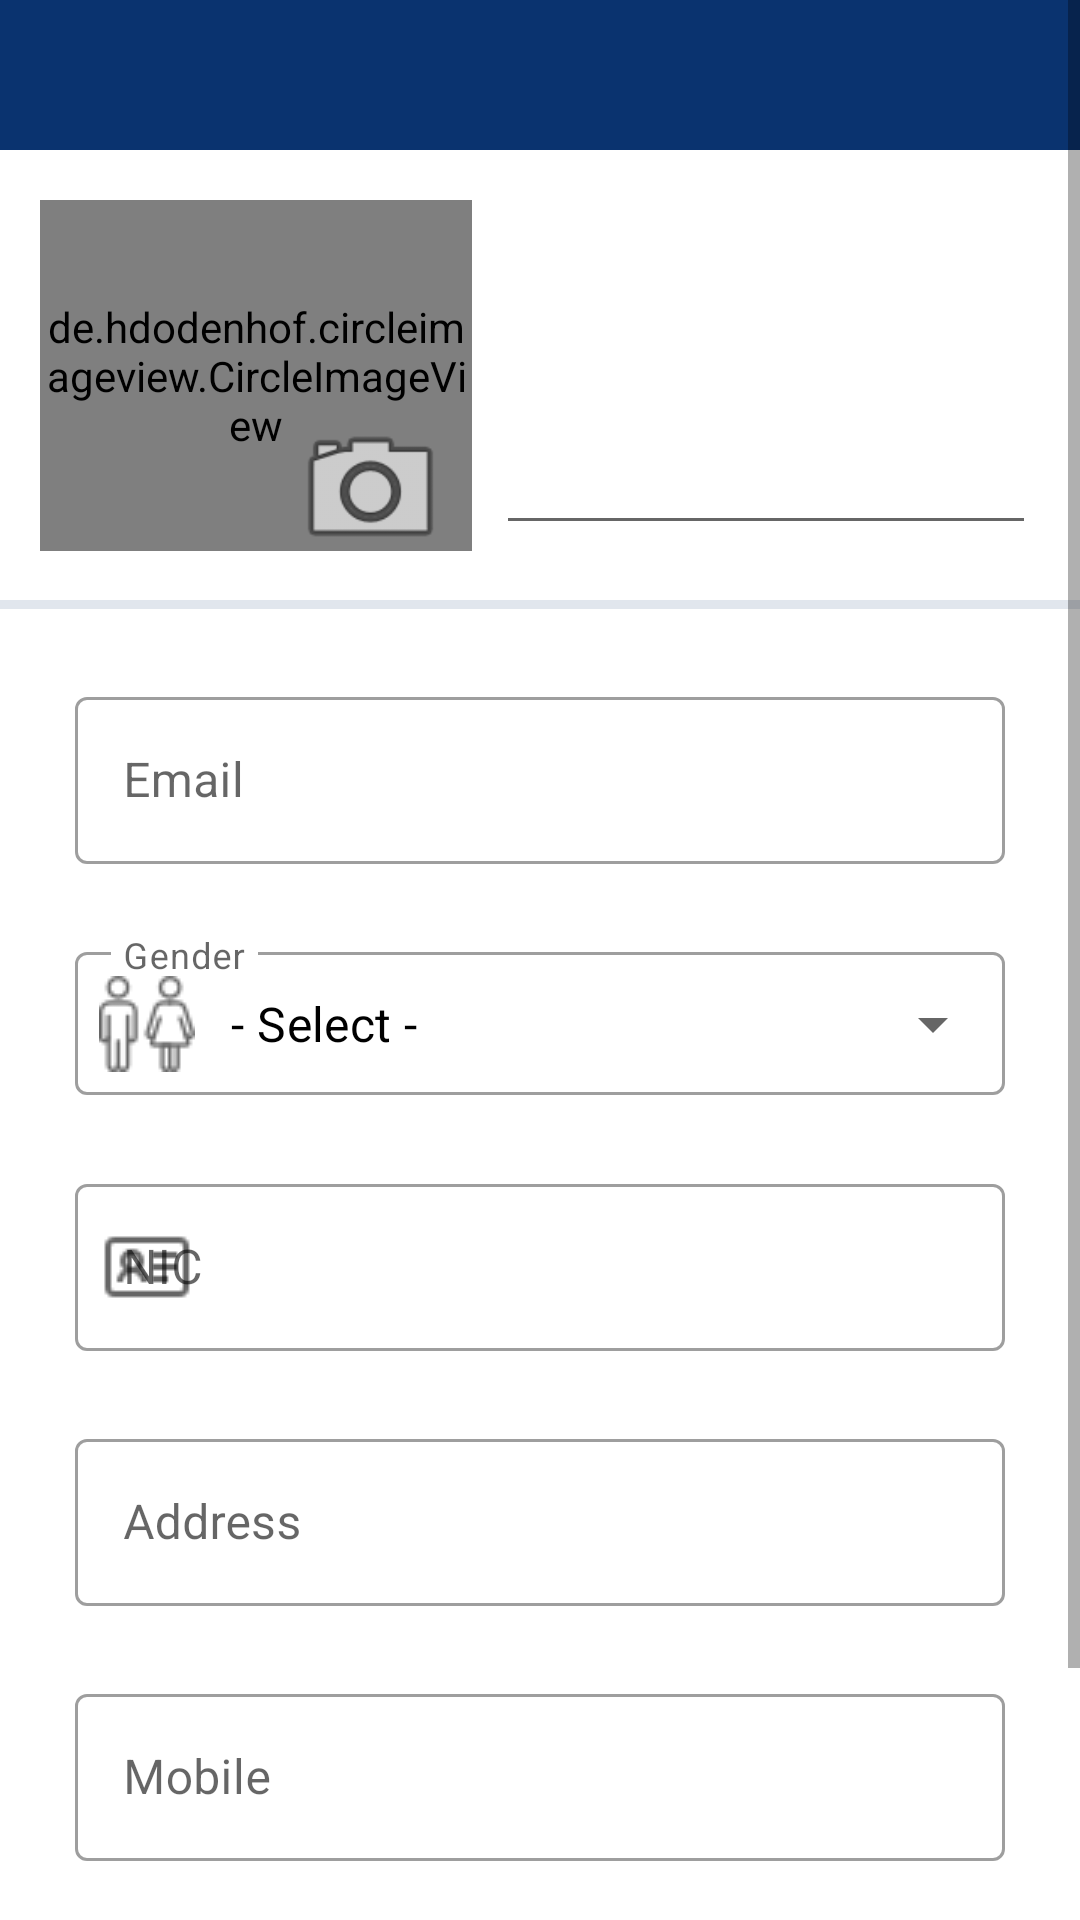

This screen was rendered from an Android layout file. Write that file and the resources it references.
<!-- AndroidManifest.xml: application theme Theme.AdminPanel -->
<!-- res/layout/admin_update_popup.xml -->
<?xml version="1.0" encoding="utf-8"?>
<ScrollView xmlns:android="http://schemas.android.com/apk/res/android"
    android:layout_width="match_parent"
    android:layout_height="match_parent"
    xmlns:app="http://schemas.android.com/apk/res-auto">

    <LinearLayout
        android:layout_width="match_parent"
        android:layout_height="wrap_content"
        android:orientation="vertical">

        <TextView
            android:layout_width="match_parent"
            android:layout_height="50dp"
            android:background="@color/blue"
            android:gravity="center"
            android:text="  "
            android:textColor="@color/pri"
            android:textSize="25dp" />

        <androidx.constraintlayout.widget.ConstraintLayout
            android:layout_width="match_parent"
            android:layout_height="130dp"
            android:layout_marginTop="10dp"
            android:layout_marginBottom="10dp">


            <de.hdodenhof.circleimageview.CircleImageView
                android:id="@+id/admin_img1"
                android:layout_width="0dp"
                android:layout_height="0dp"
                android:src="@drawable/baseline_admin_panel"
                app:civ_border_color="@color/black"
                app:civ_border_width="2dp"
                app:layout_constraintBottom_toBottomOf="parent"
                app:layout_constraintEnd_toEndOf="parent"
                app:layout_constraintHeight_percent=".9"
                app:layout_constraintHorizontal_bias="0.061"
                app:layout_constraintStart_toStartOf="parent"
                app:layout_constraintTop_toTopOf="parent"
                app:layout_constraintWidth_percent=".4" />

            <ImageView
                android:id="@+id/admin_imgBrowse"
                android:layout_width="63dp"
                android:layout_height="54dp"
                app:layout_constraintBottom_toBottomOf="parent"
                app:layout_constraintEnd_toEndOf="parent"
                app:layout_constraintHorizontal_bias="0.31"
                app:layout_constraintStart_toStartOf="parent"
                app:layout_constraintTop_toTopOf="@+id/admin_img1"
                app:layout_constraintVertical_bias="1.0"
                app:srcCompat="@android:drawable/ic_menu_camera" />

            <EditText
                android:id="@+id/admin_textName"
                android:layout_width="0dp"
                android:layout_height="wrap_content"
                android:layout_gravity="center"
                android:paddingStart="25dp"
                app:layout_constraintBottom_toBottomOf="parent"
                app:layout_constraintEnd_toEndOf="parent"
                app:layout_constraintHorizontal_bias="0.36"
                app:layout_constraintStart_toEndOf="@+id/admin_img1"
                app:layout_constraintTop_toTopOf="parent"
                app:layout_constraintVertical_bias="0.906"
                app:layout_constraintWidth_percent=".5" />

        </androidx.constraintlayout.widget.ConstraintLayout>

        <View
            android:id="@+id/divider"
            android:layout_width="409dp"
            android:layout_height="3dp"
            android:backgroundTint="@color/blue"
            android:layout_marginEnd="2dp"
            android:background="?android:attr/listDivider"
            app:layout_constraintBottom_toBottomOf="@+id/profile_image"
            app:layout_constraintEnd_toEndOf="parent" />


        <com.google.android.material.textfield.TextInputLayout
            android:id="@+id/admin_textemail"
            style="@style/Widget.MaterialComponents.TextInputLayout.OutlinedBox"
            android:layout_width="match_parent"
            android:layout_height="wrap_content"
            android:layout_marginTop="24dp"
            android:hint="@string/email"
            app:endIconMode="clear_text"
            android:layout_marginLeft="25dp"
            android:layout_marginRight="25dp"
            app:startIconDrawable="@drawable/baseline_mail_outline">

            <com.google.android.material.textfield.TextInputEditText
                android:layout_width="match_parent"
                android:layout_height="wrap_content"
                android:textColor="@color/black"

                android:textColorHint="@android:color/darker_gray" />
        </com.google.android.material.textfield.TextInputLayout>


        <com.google.android.material.textfield.TextInputLayout
            android:id="@+id/admin_textGender"
            style="@style/Widget.MaterialComponents.TextInputLayout.OutlinedBox.Dense.ExposedDropdownMenu"
            android:layout_width="match_parent"
            android:layout_height="wrap_content"
            android:layout_marginTop="24dp"
            android:layout_marginLeft="25dp"
            android:layout_marginRight="25dp"
            android:hint="@string/gender"
            app:startIconDrawable="@drawable/toilet">

            <AutoCompleteTextView
                android:id="@+id/admn_autoCompleteTextView"
                android:layout_width="match_parent"
                android:layout_height="wrap_content"
                android:layout_weight="1"
                android:inputType="none"
                android:text="- Select -"
                android:textColor="@color/black"
                android:textColorHint="@android:color/darker_gray" />

        </com.google.android.material.textfield.TextInputLayout>



        <com.google.android.material.textfield.TextInputLayout
            android:id="@+id/admin_textNIC"
            style="@style/Widget.MaterialComponents.TextInputLayout.OutlinedBox"
            android:layout_width="match_parent"
            android:layout_height="wrap_content"
            android:layout_marginTop="24dp"
            app:endIconMode="clear_text"
            android:hint="@string/nic"
            android:layout_marginLeft="25dp"
            android:layout_marginRight="25dp"
            app:startIconDrawable="@drawable/identification">

            <com.google.android.material.textfield.TextInputEditText
                android:layout_width="match_parent"
                android:layout_height="wrap_content"
                android:textColor="@color/black"
                android:textColorHint="@android:color/darker_gray" />
        </com.google.android.material.textfield.TextInputLayout>


        <com.google.android.material.textfield.TextInputLayout
            android:id="@+id/admin_textAddress"
            style="@style/Widget.MaterialComponents.TextInputLayout.OutlinedBox"
            android:layout_width="match_parent"
            android:layout_height="wrap_content"
            android:layout_marginTop="24dp"
            app:endIconMode="clear_text"
            android:hint="@string/address"
            android:layout_marginLeft="25dp"
            android:layout_marginRight="25dp"
            app:startIconDrawable="@drawable/add_location">

            <com.google.android.material.textfield.TextInputEditText
                android:layout_width="match_parent"
                android:layout_height="wrap_content"
                android:textColor="@color/black"
                android:textColorHint="@android:color/darker_gray" />
        </com.google.android.material.textfield.TextInputLayout>


        <com.google.android.material.textfield.TextInputLayout
            android:id="@+id/admin_textMobile"
            style="@style/Widget.MaterialComponents.TextInputLayout.OutlinedBox"
            android:layout_width="match_parent"
            android:layout_height="wrap_content"
            android:layout_marginTop="24dp"
            android:hint="@string/mobile"
            app:counterMaxLength="10"
            app:endIconMode="clear_text"
            app:prefixText="+94"
            app:prefixTextColor="@color/black"
            android:layout_marginLeft="25dp"
            android:layout_marginRight="25dp"
            app:startIconDrawable="@drawable/baseline_local_phone">

            <com.google.android.material.textfield.TextInputEditText
                android:layout_width="match_parent"
                android:layout_height="wrap_content"
                android:textColor="@color/black"
                android:inputType="phone"
                android:maxLength="10"
                android:textColorHint="@android:color/darker_gray" />
        </com.google.android.material.textfield.TextInputLayout>

        <TextView
            android:id="@+id/admin_passUpdate"
            android:layout_width="match_parent"
            android:layout_height="wrap_content"
            android:text="@string/password_update"
            android:layout_marginTop="24dp"
            android:textSize="18dp"
            android:layout_marginLeft="25dp"
            android:layout_marginRight="25dp"
            android:textColor="@color/light_blue2"/>

        <com.google.android.material.button.MaterialButton
            android:id="@+id/admin_btnUpdate"
            android:layout_width="match_parent"
            android:layout_height="wrap_content"
            android:layout_marginLeft="25dp"
            android:layout_marginTop="10dp"
            android:layout_marginRight="25dp"
            android:layout_marginBottom="10dp"
            android:backgroundTint="@color/blue"
            android:gravity="center"
            android:text="@string/update"
            app:cornerRadius="5dp"
            android:textAllCaps="false"
            android:textColor="@color/white" />

    </LinearLayout>


</ScrollView>
<!-- resources referenced by this layout -->
<resources>
  <color name="black">#FF000000</color>
  <color name="blue">#F5012B6A</color>
  <color name="light_blue2">#F53F84EC</color>
  <color name="pri">#FFBB00</color>
  <color name="white">#FFFFFFFF</color>
  <!-- drawable identification: png bitmap (drawable, 674 bytes) -->
  <!-- drawable toilet: png bitmap (drawable, 1452 bytes) -->
  <string name="address">Address</string>
  <string name="email">Email</string>
  <string name="gender">Gender</string>
  <string name="mobile">Mobile</string>
  <string name="nic">NIC</string>
  <string name="password_update">Password update</string>
  <string name="update">Update</string>
  <style name="Theme.AdminPanel" parent="Theme.MaterialComponents.DayNight.NoActionBar">
          
          <item name="colorPrimary">@color/blue</item>
          <item name="colorPrimaryVariant">@color/blue</item>
          <item name="colorOnPrimary">@color/white</item>
          
          <item name="colorSecondary">@color/blue</item>
          <item name="colorSecondaryVariant">@color/teal_700</item>
          <item name="colorOnSecondary">@color/black</item>
          
          <item name="android:statusBarColor" tools:targetApi="l">?attr/colorPrimaryVariant</item>
          
      </style>
  <color name="teal_700">#FF018786</color>
</resources>
